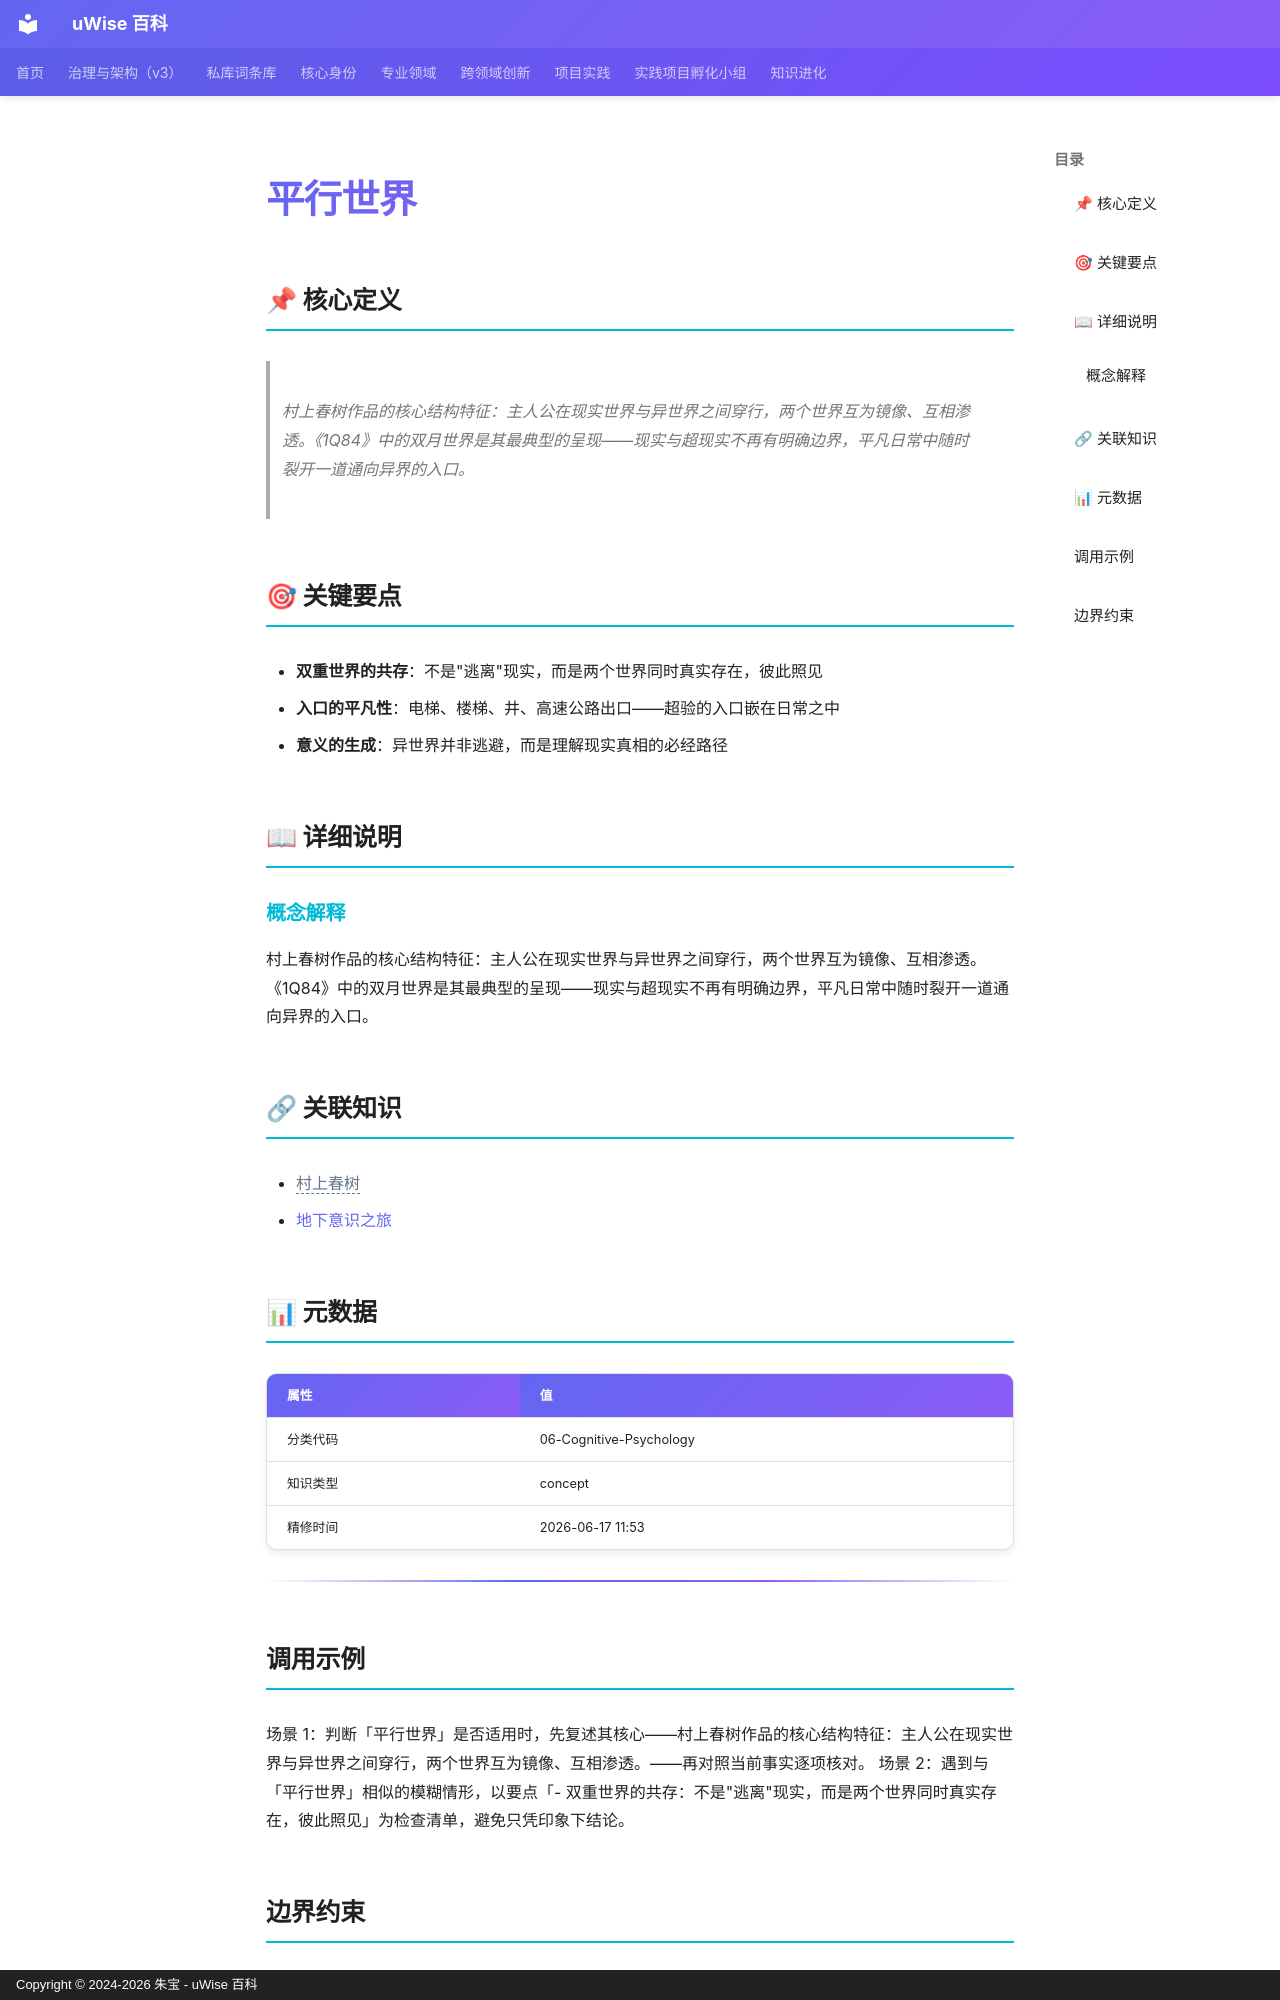

repository: zhubao315/uWise · page: vault-encyclopedia/md-6aa16d31/index.html · generator: mkdocs · copyright: Copyright © 2024-2026 朱宝 - uWise 百科

---
title: "平行世界"
description: "村上春树作品的核心结构特征：主人公在现实世界与异世界之间穿行，两个世界互为镜像、互相渗透。《1Q84》中的双月世界是其最典型的呈现——现实与超现实不再有明确边界，平凡日常中随时裂开一道通向异界的入口。"
---

# 平行世界

## 📌 核心定义

> 村上春树作品的核心结构特征：主人公在现实世界与异世界之间穿行，两个世界互为镜像、互相渗透。《1Q84》中的双月世界是其最典型的呈现——现实与超现实不再有明确边界，平凡日常中随时裂开一道通向异界的入口。

## 🎯 关键要点

- **双重世界的共存**：不是"逃离"现实，而是两个世界同时真实存在，彼此照见
- **入口的平凡性**：电梯、楼梯、井、高速公路出口——超验的入口嵌在日常之中
- **意义的生成**：异世界并非逃避，而是理解现实真相的必经路径

## 📖 详细说明

### 概念解释
村上春树作品的核心结构特征：主人公在现实世界与异世界之间穿行，两个世界互为镜像、互相渗透。《1Q84》中的双月世界是其最典型的呈现——现实与超现实不再有明确边界，平凡日常中随时裂开一道通向异界的入口。


## 🔗 关联知识

- <span class="uw-unresolved" data-target="村上春树" title="未解析的双链目标：村上春树">村上春树</span>
- [地下意识之旅](../md-6ca1d97e/)

## 📊 元数据

| 属性 | 值 |
|------|-----|
| 分类代码 | 06-Cognitive-Psychology |
| 知识类型 | concept |
| 精修时间 | 2026-06-17 11:53 |

---

## 调用示例

场景 1：判断「平行世界」是否适用时，先复述其核心——村上春树作品的核心结构特征：主人公在现实世界与异世界之间穿行，两个世界互为镜像、互相渗透。——再对照当前事实逐项核对。
场景 2：遇到与「平行世界」相似的模糊情形，以要点「- 双重世界的共存：不是"逃离"现实，而是两个世界同时真实存在，彼此照见」为检查清单，避免只凭印象下结论。
